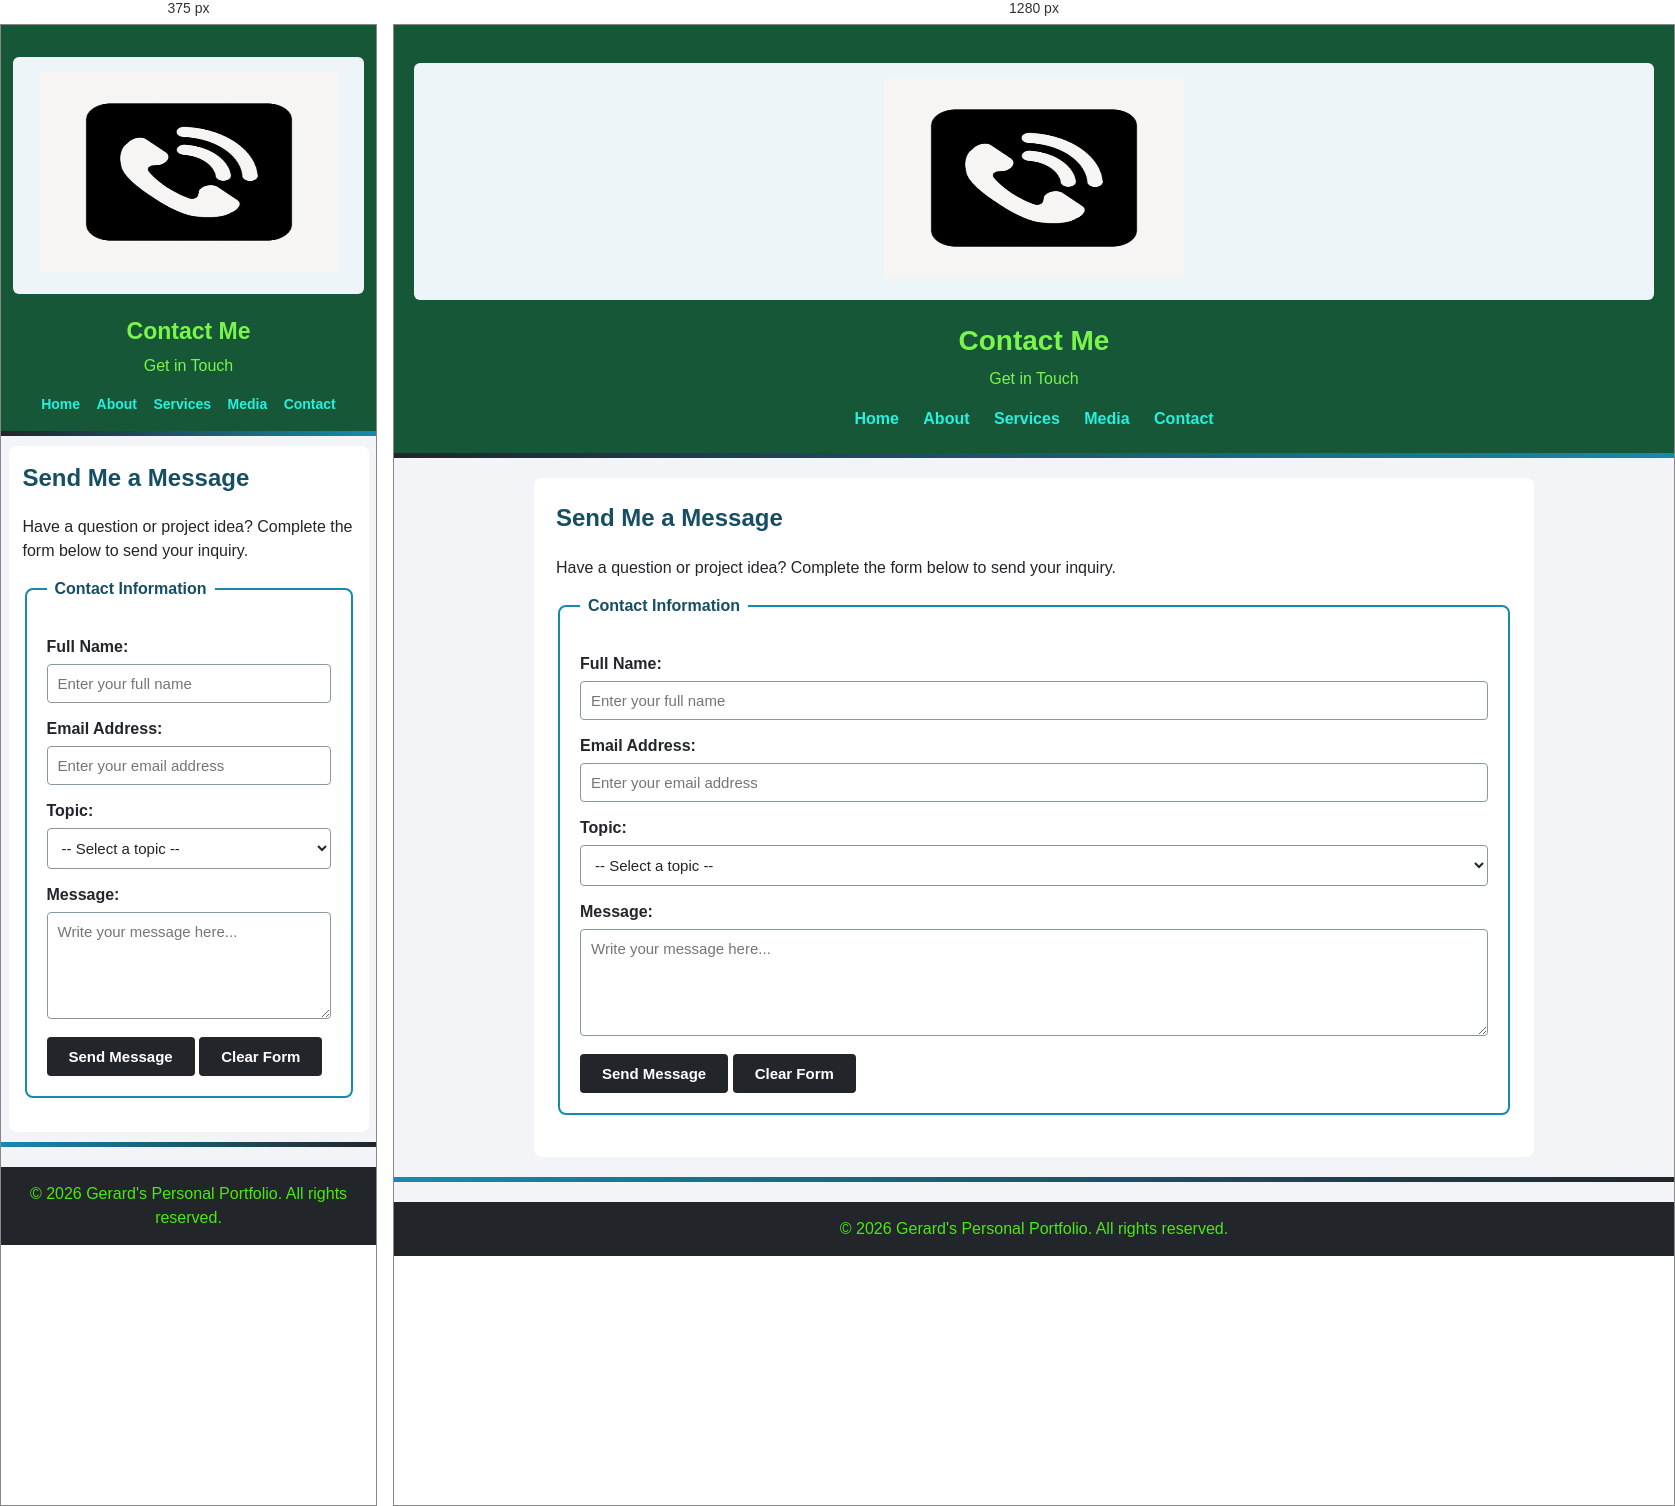
Rendered at 375 px and 1280 px, left to right.

<!-- file: contact.html -->

<!DOCTYPE html>
<html lang="en">
<head>
    <meta charset="UTF-8">
    <meta name="viewport" content="width=device-width, initial-scale=1.0">
    <title>Contact | Personal Portfolio</title>
    <link rel="stylesheet" href="style.css">
</head>
<body>

    <header>
        <figure>
            <img src="con.png"
                 alt="me"
                 width="300" height="200">
        </figure>
        <h1>Contact Me</h1>
        <p>Get in Touch</p>

        <nav aria-label="Main navigation">
            <a href="index.html">Home</a>
            <a href="about.html">About</a>
            <a href="services.html">Services</a>
            <a href="media.html">Media</a>
            <a href="contact.html">Contact</a>
        </nav>
    </header>

    <hr class="header-divider">

    <main>
        <section>
            <h2>Send Me a Message</h2>

            <p>
                Have a question or project idea? Complete the form
                below to send your inquiry.
            </p>

            <form
                action="https://example.com/submit-form"
                method="POST"
            >
                <fieldset>
                    <legend>Contact Information</legend>

                    <label for="fullname">Full Name:</label>
                    <input
                        type="text"
                        id="fullname"
                        name="fullname"
                        placeholder="Enter your full name"
                        required
                        minlength="3"
                    >

                    <label for="email">Email Address:</label>
                    <input
                        type="email"
                        id="email"
                        name="email"
                        placeholder="Enter your email address"
                        required
                    >

                    <label for="topic">Topic:</label>
                    <select id="topic" name="topic" required>
                        <option value="">-- Select a topic --</option>
                        <option value="general">General Inquiry</option>
                        <option value="web-design">Web Design</option>
                        <option value="web-development">
                            Web Development
                        </option>
                        <option value="collaboration">
                            Collaboration
                        </option>
                        <option value="other">Other</option>
                    </select>

                    <label for="message">Message:</label>
                    <textarea
                        id="message"
                        name="message"
                        placeholder="Write your message here..."
                        required
                        minlength="3"
                        rows="5"
                    ></textarea>

                    <button type="submit">Send Message</button>
                    <button type="reset">Clear Form</button>
                </fieldset>
            </form>
        </section>
    </main>

    <hr class="footer-divider">

    <footer>
        <p>&copy; 2026 Gerard's Personal Portfolio. All rights reserved.</p>
    </footer>

</body>
</html>


/* @media block from style.css */
@media (max-width: 600px) {
    header {
        padding: 12px;
    }

    header h1 {
        font-size: 23px;
    }

    nav a {
        margin: 4px 6px;
        font-size: 14px;
    }

    main {
        width: 96%;
        margin: 10px auto;
        padding: 14px;
    }

    th,
    td {
        padding: 7px;
        font-size: 13px;
    }

    .profile-image {
        width: 120px;
        height: 120px;
        shape-image-threshold: calc();
    }
}